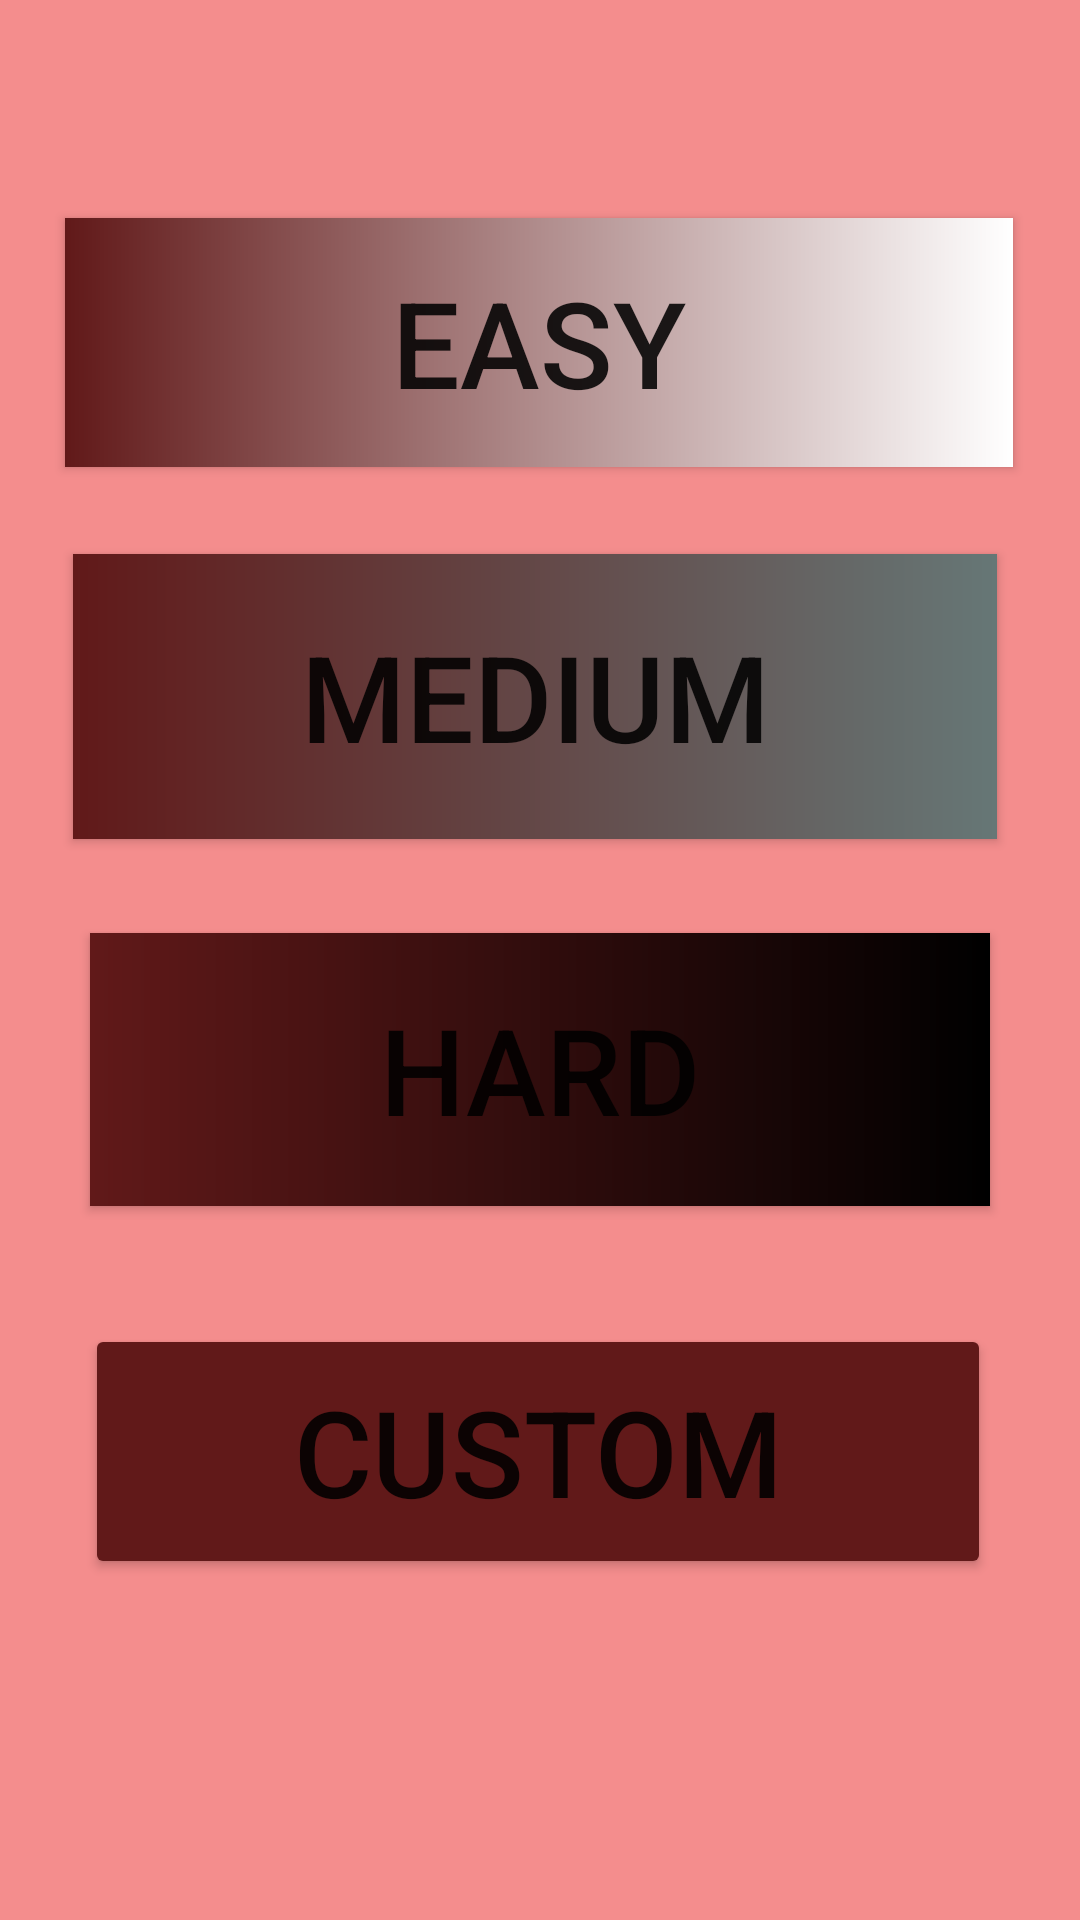

This screen was rendered from an Android layout file. Write that file and the resources it references.
<!-- AndroidManifest.xml: application theme Theme.LastRide -->
<!-- res/layout/activity_difficulty.xml -->
<?xml version="1.0" encoding="utf-8"?>
<androidx.constraintlayout.widget.ConstraintLayout
    xmlns:android="http://schemas.android.com/apk/res/android"
    xmlns:tools="http://schemas.android.com/tools"
    xmlns:app="http://schemas.android.com/apk/res-auto"
    android:layout_width="match_parent"
    android:layout_height="match_parent"
    android:background="#F48D8D"
    tools:context=".difficulty">

  <Button
      android:id="@+id/button2"
      android:layout_width="316dp"
      android:layout_height="83dp"
      android:text="Easy"
      android:textSize="40sp"
      android:background="@drawable/beasy"
      app:backgroundTint="@null"
      app:layout_constraintBottom_toTopOf="@+id/button3"
      app:layout_constraintEnd_toEndOf="parent"
      app:layout_constraintHorizontal_bias="0.494"
      app:layout_constraintStart_toStartOf="parent"
      app:layout_constraintTop_toTopOf="parent"
      app:layout_constraintVertical_bias="0.714" />

  <Button
      android:id="@+id/button3"
      android:layout_width="308dp"
      android:layout_height="95dp"
      android:text="Medium"
      android:background="@drawable/bmedium"
      app:backgroundTint="@null"
      android:textSize="40sp"
      app:layout_constraintBottom_toBottomOf="parent"
      app:layout_constraintEnd_toEndOf="parent"
      app:layout_constraintHorizontal_bias="0.466"
      app:layout_constraintStart_toStartOf="parent"
      app:layout_constraintTop_toTopOf="parent"
      app:layout_constraintVertical_bias="0.339" />

  <Button
      android:id="@+id/button4"
      android:layout_width="300dp"
      android:layout_height="91dp"
      android:text="Hard"
      android:textSize="40sp"
      android:background="@drawable/bhard"
      app:backgroundTint="@null"
      app:layout_constraintBottom_toBottomOf="parent"
      app:layout_constraintEnd_toEndOf="parent"
      app:layout_constraintHorizontal_bias="0.498"
      app:layout_constraintStart_toStartOf="parent"
      app:layout_constraintTop_toBottomOf="@+id/button3"
      app:layout_constraintVertical_bias="0.116" />

  <Button
      android:id="@+id/button5"
      android:layout_width="302dp"
      android:layout_height="85dp"
      android:text="Custom"
      app:backgroundTint="#611919"
      android:textSize="40sp"
      app:layout_constraintBottom_toBottomOf="parent"
      app:layout_constraintEnd_toEndOf="parent"
      app:layout_constraintHorizontal_bias="0.486"
      app:layout_constraintStart_toStartOf="parent"
      app:layout_constraintTop_toBottomOf="@+id/button4"
      app:layout_constraintVertical_bias="0.257" />
</androidx.constraintlayout.widget.ConstraintLayout>
<!-- resources referenced by this layout -->
<resources>
  <!-- drawable beasy (drawable) -->
  <?xml version="1.0" encoding="utf-8"?>
  <shape
      xmlns:android="http://schemas.android.com/apk/res/android" android:shape="rectangle">
      <gradient android:startColor="#611919" android:endColor="#FFFF" android:type="linear"></gradient>
  </shape>
  <!-- drawable bhard (drawable) -->
  <?xml version="1.0" encoding="utf-8"?>
  <shape
      xmlns:android="http://schemas.android.com/apk/res/android" android:shape="rectangle">
      <gradient android:startColor="#611919" android:endColor="#000000" android:type="linear"></gradient>
  </shape>
  <!-- drawable bmedium (drawable) -->
  <?xml version="1.0" encoding="utf-8"?>
  <shape
      xmlns:android="http://schemas.android.com/apk/res/android" android:shape="rectangle">
      <gradient android:startColor="#611919" android:endColor="#667776" android:type="linear"></gradient>
  </shape>
  <style name="Theme.LastRide" parent="Theme.MaterialComponents.DayNight.DarkActionBar">
          
          <item name="colorPrimary">@color/purple_500</item>
          <item name="colorPrimaryVariant">@color/purple_700</item>
          <item name="colorOnPrimary">@color/white</item>
          
          <item name="colorSecondary">@color/teal_200</item>
          <item name="colorSecondaryVariant">@color/teal_700</item>
          <item name="colorOnSecondary">@color/black</item>
          
          <item name="android:statusBarColor" tools:targetApi="l">?attr/colorPrimaryVariant</item>
          
      </style>
  <!-- not gathered from this repository: default colours our renderer supplied (Android Studio template values) -->
  <color name="purple_500">#FF6200EE</color>
  <color name="purple_700">#FF3700B3</color>
  <color name="teal_200">#FF03DAC5</color>
  <color name="teal_700">#FF018786</color>
  <color name="black">#FF000000</color>
  <color name="white">#FFFFFFFF</color>
</resources>
